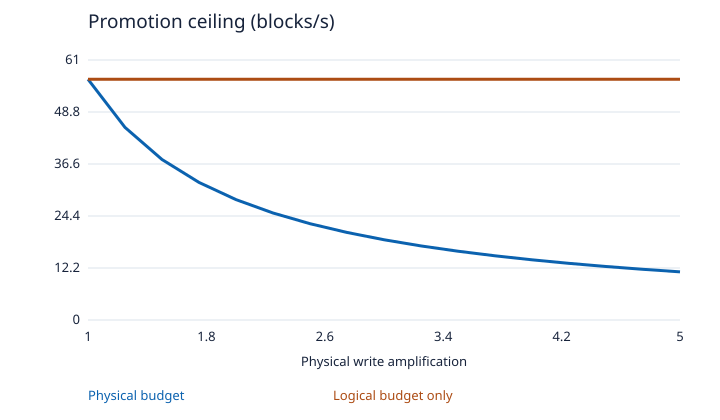

Source data for this figure (header and first rows):
Physical write amplification, Physical budget, Logical budget only
1.0, 56.51, 56.51
1.25, 45.21, 56.51
1.5, 37.68, 56.51
1.75, 32.29, 56.51
2.0, 28.26, 56.51
2.25, 25.12, 56.51
2.5, 22.61, 56.51
2.75, 20.55, 56.51
3.0, 18.84, 56.51
3.25, 17.39, 56.51
3.5, 16.15, 56.51
3.75, 15.07, 56.51
4.0, 14.13, 56.51
4.25, 13.3, 56.51
4.5, 12.56, 56.51
4.75, 11.9, 56.51
5.0, 11.3, 56.51
